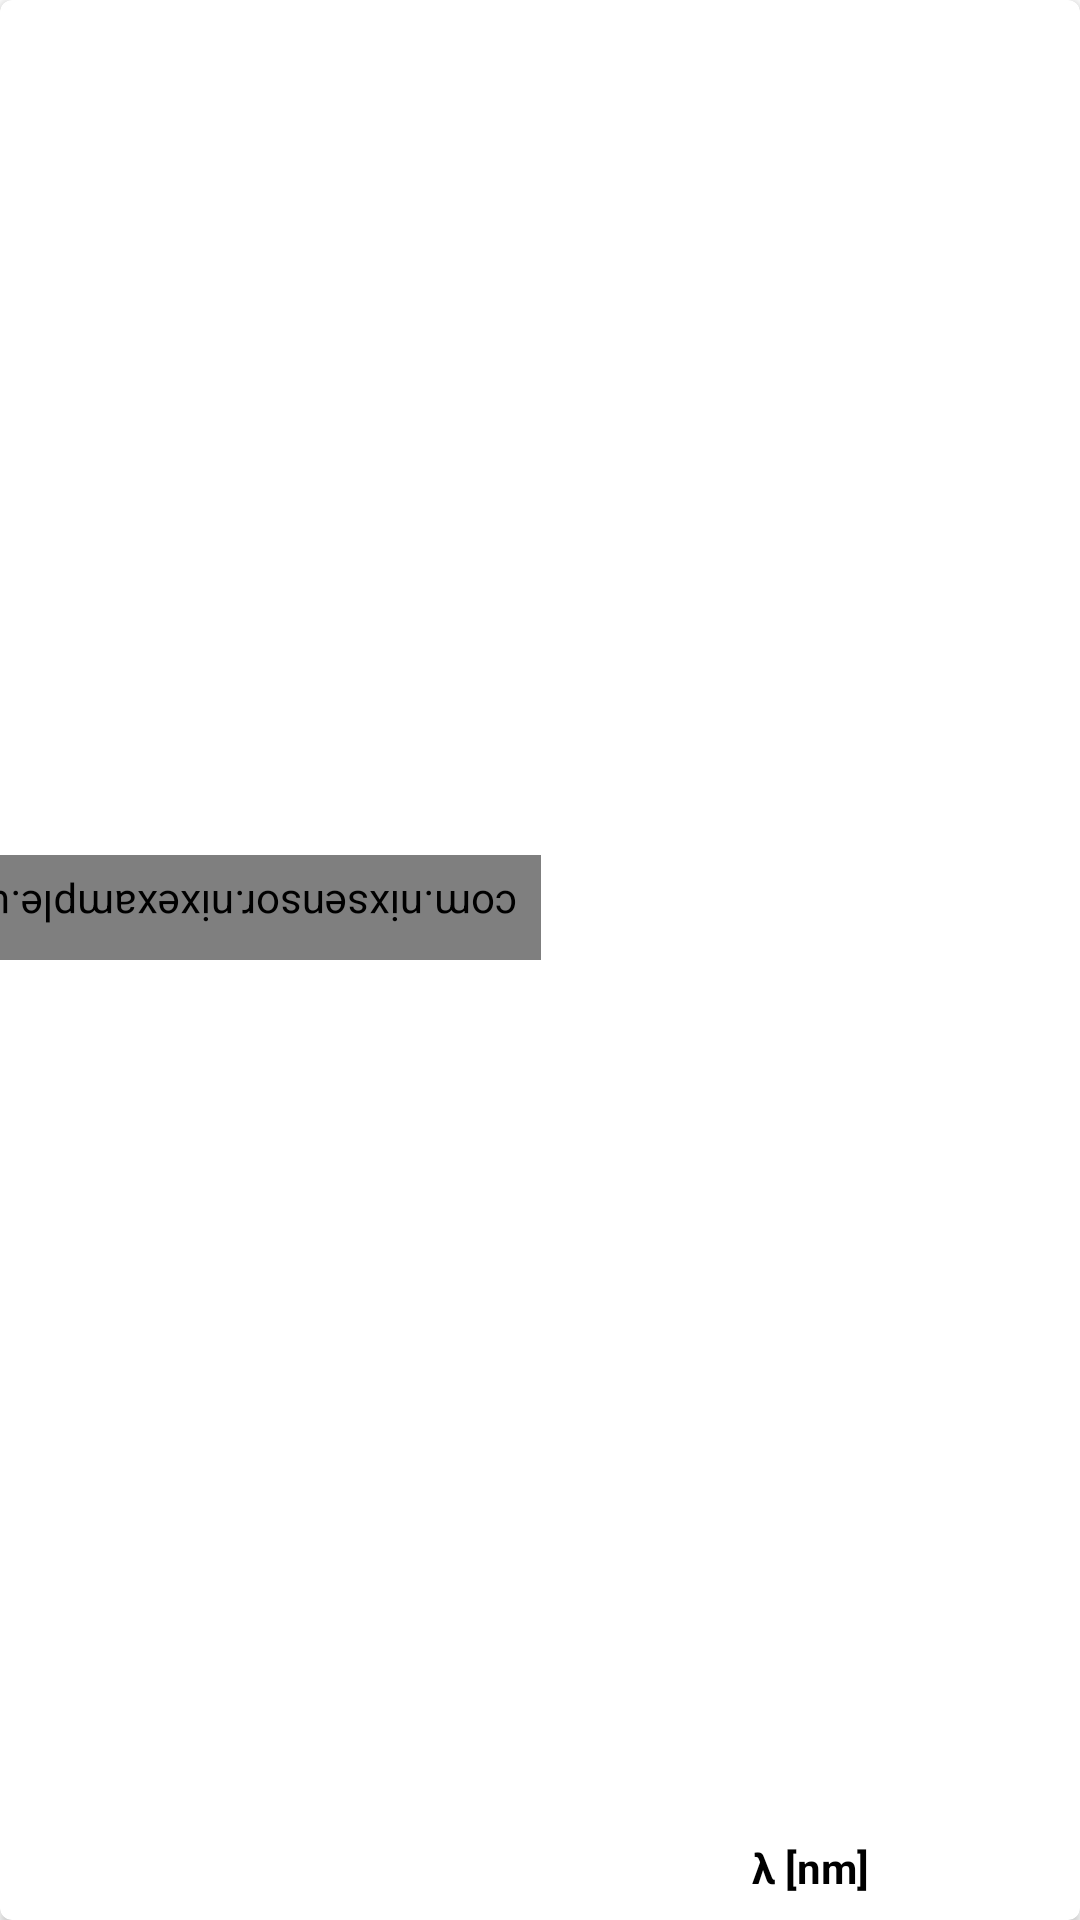

The Android layout XML behind this screen, and the referenced resources:
<!-- AndroidManifest.xml: application theme Theme.NixExample -->
<!-- res/layout/fragment_plot.xml -->
<?xml version="1.0" encoding="utf-8"?>
<FrameLayout xmlns:android="http://schemas.android.com/apk/res/android"
    xmlns:tools="http://schemas.android.com/tools"
    xmlns:app="http://schemas.android.com/apk/res-auto"
    android:layout_width="match_parent"
    android:layout_height="match_parent"
    tools:context=".fragment.PlotFragment">

    <androidx.cardview.widget.CardView
        android:layout_width="match_parent"
        android:layout_height="match_parent"
        android:id="@+id/plot_container"
        app:cardCornerRadius="@dimen/corner_radius">

        <androidx.constraintlayout.widget.ConstraintLayout
            android:layout_width="match_parent"
            android:layout_height="match_parent">

            <com.nixsensor.nixexample.util.VerticalTextView
                android:id="@+id/y_axis_label"
                android:layout_width="wrap_content"
                android:layout_height="wrap_content"
                android:padding="8dp"
                app:layout_constraintStart_toStartOf="@+id/plot_info_button"
                app:layout_constraintEnd_toEndOf="@+id/plot_info_button"
                app:layout_constraintTop_toTopOf="parent"
                app:layout_constraintBottom_toBottomOf="@+id/plot"
                android:rotation="180"
                android:textAppearance="@style/TextAppearance.AppCompat.Small"
                android:textColor="?attr/colorOnBackground"
                android:textStyle="bold"
                android:text="@string/title_axis_reflectance"/>

            <TextView
                android:id="@+id/x_axis_label"
                android:layout_width="wrap_content"
                android:layout_height="wrap_content"
                android:padding="8dp"
                app:layout_constraintStart_toStartOf="@+id/plot"
                app:layout_constraintEnd_toEndOf="parent"
                app:layout_constraintBottom_toBottomOf="parent"
                android:orientation="vertical"
                android:rotation="0"
                android:textAppearance="@style/TextAppearance.AppCompat.Small"
                android:textColor="?attr/colorOnBackground"
                android:textStyle="bold"
                android:text="@string/title_axis_wavelength"/>

            <com.github.mikephil.charting.charts.CombinedChart
                android:id="@+id/plot"
                android:layout_width="0dp"
                android:layout_height="0dp"
                android:layout_marginTop="8dp"
                android:layout_marginEnd="8dp"
                app:layout_constraintStart_toEndOf="@+id/y_axis_label"
                app:layout_constraintBottom_toTopOf="@+id/x_axis_label"
                app:layout_constraintTop_toTopOf="parent"
                app:layout_constraintEnd_toEndOf="parent"
                android:visibility="invisible"/>

            <ImageButton
                android:id="@+id/plot_info_button"
                android:layout_width="@dimen/plot_button_size"
                android:layout_height="@dimen/plot_button_size"
                app:layout_constraintTop_toTopOf="parent"
                app:layout_constraintStart_toStartOf="parent"
                app:srcCompat="@drawable/ic_info"
                style="@style/action_button_style"
                android:visibility="invisible"/>

            <TextView
                android:id="@+id/empty_plot_label"
                android:layout_width="0dp"
                android:layout_height="0dp"
                app:layout_constraintTop_toTopOf="@+id/plot"
                app:layout_constraintBottom_toBottomOf="@+id/plot"
                app:layout_constraintStart_toStartOf="@+id/plot"
                app:layout_constraintEnd_toEndOf="@+id/plot"
                android:layout_margin="@dimen/fab_margin"
                android:textAppearance="@style/TextAppearance.AppCompat.Small"
                android:textColor="?attr/colorOnBackground"
                android:textStyle="italic"
                android:textAlignment="center"
                android:gravity="center"
                android:text="@string/message_spectral_unavailable_device"
                android:visibility="gone"/>
        </androidx.constraintlayout.widget.ConstraintLayout>
    </androidx.cardview.widget.CardView>

</FrameLayout>
<!-- resources referenced by this layout -->
<resources>
  <dimen name="corner_radius">4dp</dimen>
  <dimen name="fab_margin">16dp</dimen>
  <dimen name="plot_button_size">48dp</dimen>
  <string name="message_spectral_unavailable_device">Spectral data is not available for %1$s devices</string>
  <string name="title_axis_reflectance">Reflectance</string>
  <string name="title_axis_wavelength">λ [nm]</string>
  <style name="action_button_style">
          <item name="android:background">?android:selectableItemBackgroundBorderless</item>
          <item name="android:tint">?attr/colorPrimary</item>
      </style>
  <style name="Theme.NixExample" parent="Theme.MaterialComponents.DayNight.DarkActionBar">
          
          <item name="colorPrimary">@color/blue_gray_500</item>
          <item name="colorPrimaryVariant">@color/blue_gray_700</item>
          <item name="colorOnPrimary">@color/white</item>
          
          <item name="colorSecondary">@color/blue_500</item>
          <item name="colorSecondaryVariant">@color/blue_700</item>
          <item name="colorOnSecondary">@color/black</item>
          
          
          <item name="android:statusBarColor">?attr/colorPrimaryVariant</item>
          
      </style>
  <color name="blue_gray_500">#FF607D8B</color>
  <color name="blue_gray_700">#FF455A64</color>
  <color name="white">#FFFFFFFF</color>
  <color name="blue_500">#FF2196F3</color>
  <color name="blue_700">#FF1976D2</color>
  <color name="black">#FF000000</color>
</resources>
